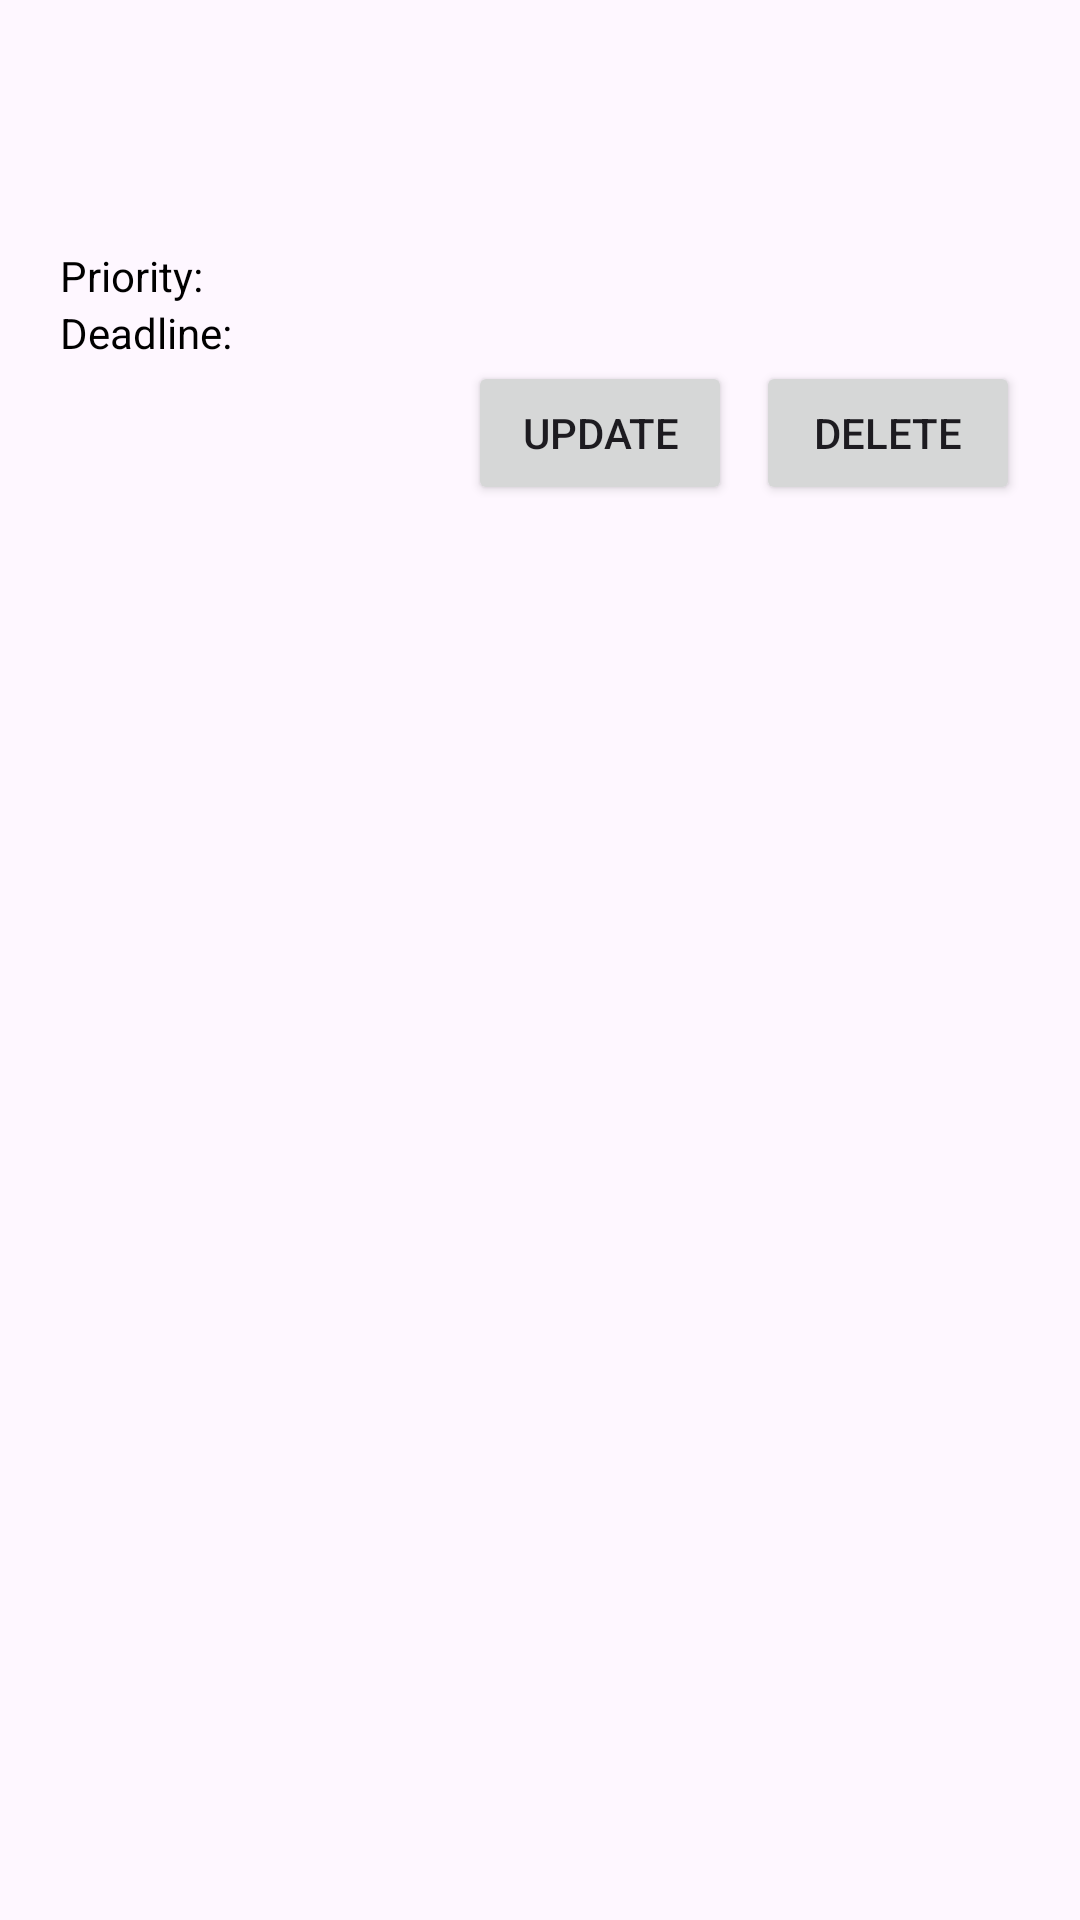

Produce the Android XML layout that renders to this screen, including the resource entries it uses.
<!-- AndroidManifest.xml: application theme Theme.Act4 -->
<!-- res/layout/event_item.xml -->
<LinearLayout xmlns:android="http://schemas.android.com/apk/res/android"
    android:layout_width="match_parent"
    android:layout_height="wrap_content"
    android:orientation="vertical"

    android:padding="20dp"
    android:background="@drawable/rounded_rectangle"
    android:elevation="4dp"
    android:layout_margin="8dp">

    <TextView
        android:id="@+id/eventName"
        android:layout_width="wrap_content"
        android:layout_height="wrap_content"
        android:textSize="18sp"
        android:textStyle="bold"
        android:textColor="@android:color/black" />

    <TextView
        android:id="@+id/eventDate"
        android:layout_width="wrap_content"
        android:layout_height="wrap_content"
        android:textSize="14sp"
        android:textColor="@android:color/darker_gray" />

    <TextView
        android:id="@+id/eventDescription"
        android:layout_width="wrap_content"
        android:layout_height="wrap_content"
        android:textSize="14sp"
        android:textColor="@android:color/black" />

    
    <TextView
        android:id="@+id/eventPriority"
        android:layout_width="wrap_content"
        android:layout_height="wrap_content"
        android:textSize="14sp"
        android:text="Priority: "
        android:textColor="@android:color/black" />

    <TextView
        android:id="@+id/eventDeadline"
        android:layout_width="wrap_content"
        android:layout_height="wrap_content"
        android:textSize="14sp"
        android:text="Deadline: "
        android:textColor="@android:color/black" />

    <LinearLayout
        android:layout_width="match_parent"
        android:layout_height="wrap_content"
        android:orientation="horizontal"
        android:gravity="end">

        <Button
            android:id="@+id/updateButton"
            android:layout_width="wrap_content"
            android:layout_height="wrap_content"
            android:text="Update" />

        <Button
            android:id="@+id/deleteButton"
            android:layout_width="wrap_content"
            android:layout_height="wrap_content"
            android:text="Delete"
            android:layout_marginStart="8dp" />
    </LinearLayout>
</LinearLayout>
<!-- resources referenced by this layout -->
<resources>
  <style name="Theme.Act4" parent="Base.Theme.Act4" />
  <style name="Base.Theme.Act4" parent="Theme.Material3.DayNight.NoActionBar">
          
          
      </style>
</resources>
